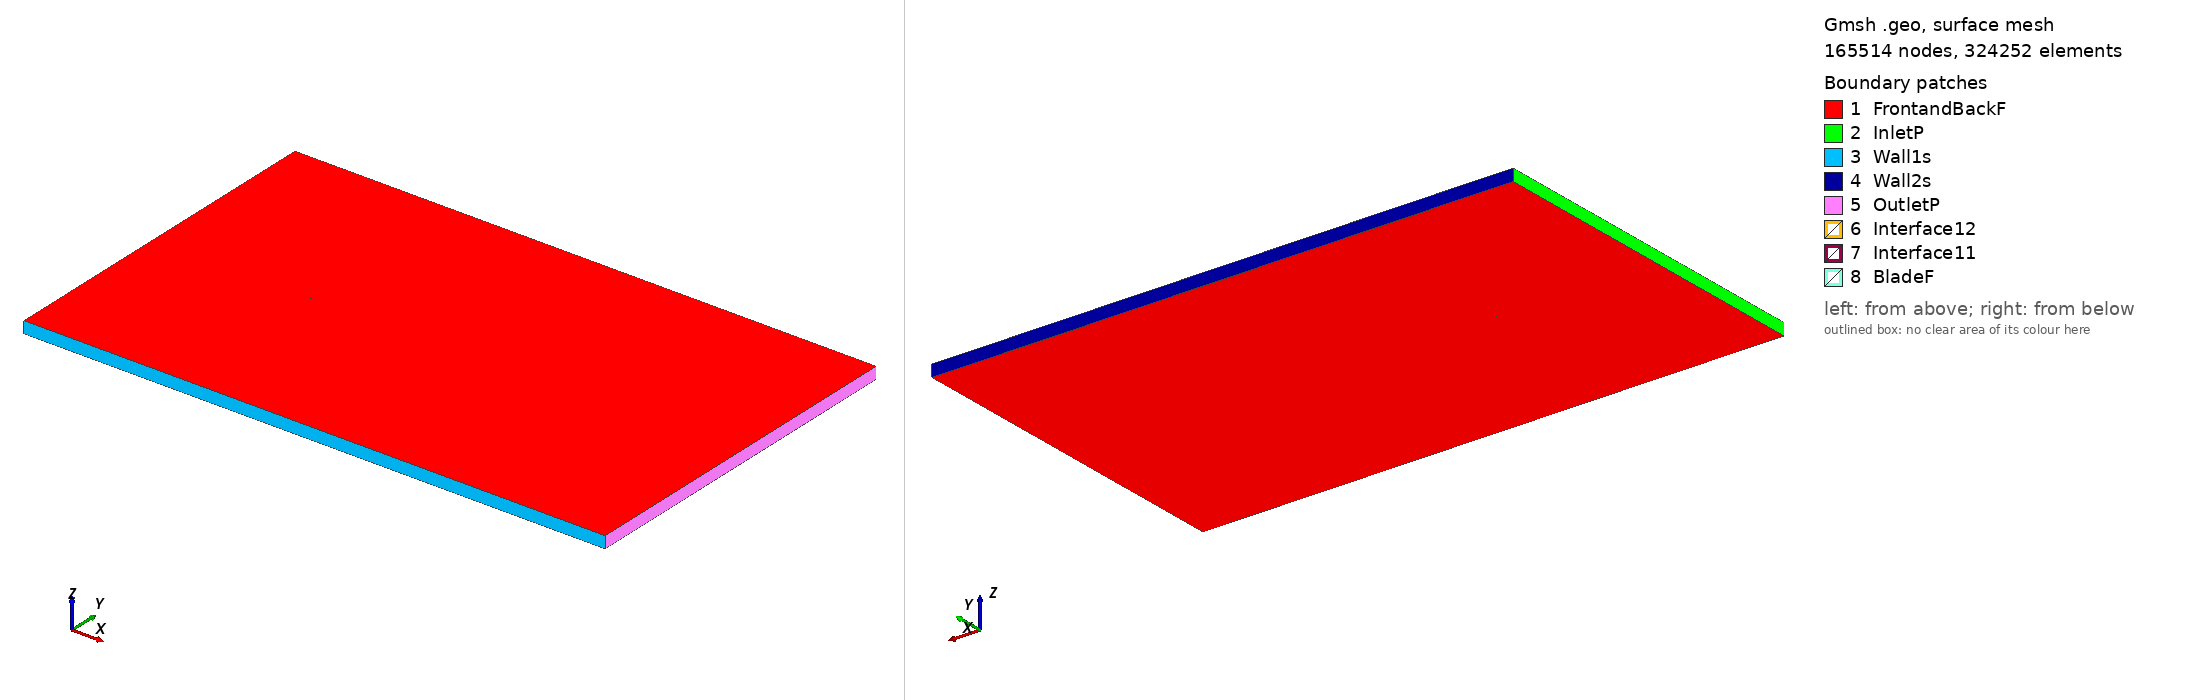

Gmsh geometry script, surface-meshed: 165514 nodes, 324252 surface elements. Boundary patches (legend numbers): 1 FrontandBackF, 2 InletP, 3 Wall1s, 4 Wall2s, 5 OutletP, 6 Interface12, 7 Interface11, 8 BladeF. Left view from above one corner, right view from below the opposite corner. Legend entries are the model's physical surfaces. The drawing asked Gmsh for element sizes between 1% and 20% of the model's largest extent; the script's own settings can give other sizes.

=== ag17_tsr_2.9059_aoa_1.8942.geo (drawn) ===
SetFactory("OpenCASCADE");

Point(1) = {0.075021, 0.739946, 0, 1.0};
Point(2) = {0.073621, 0.740130, 0, 1.0};
Point(3) = {0.071299, 0.740435, 0, 1.0};
Point(4) = {0.068977, 0.740737, 0, 1.0};
Point(5) = {0.066655, 0.741038, 0, 1.0};
Point(6) = {0.064333, 0.741337, 0, 1.0};
Point(7) = {0.062011, 0.741633, 0, 1.0};
Point(8) = {0.059689, 0.741927, 0, 1.0};
Point(9) = {0.057368, 0.742219, 0, 1.0};
Point(10) = {0.055046, 0.742508, 0, 1.0};
Point(11) = {0.052723, 0.742794, 0, 1.0};
Point(12) = {0.050401, 0.743078, 0, 1.0};
Point(13) = {0.048078, 0.743360, 0, 1.0};
Point(14) = {0.045755, 0.743638, 0, 1.0};
Point(15) = {0.043432, 0.743915, 0, 1.0};
Point(16) = {0.041109, 0.744188, 0, 1.0};
Point(17) = {0.038785, 0.744459, 0, 1.0};
Point(18) = {0.036462, 0.744727, 0, 1.0};
Point(19) = {0.034140, 0.744991, 0, 1.0};
Point(20) = {0.031817, 0.745250, 0, 1.0};
Point(21) = {0.029493, 0.745506, 0, 1.0};
Point(22) = {0.027171, 0.745758, 0, 1.0};
Point(23) = {0.024848, 0.746005, 0, 1.0};
Point(24) = {0.022525, 0.746247, 0, 1.0};
Point(25) = {0.020203, 0.746485, 0, 1.0};
Point(26) = {0.017881, 0.746717, 0, 1.0};
Point(27) = {0.015558, 0.746945, 0, 1.0};
Point(28) = {0.013236, 0.747166, 0, 1.0};
Point(29) = {0.010914, 0.747382, 0, 1.0};
Point(30) = {0.008592, 0.747591, 0, 1.0};
Point(31) = {0.006270, 0.747795, 0, 1.0};
Point(32) = {0.003949, 0.747992, 0, 1.0};
Point(33) = {0.001629, 0.748181, 0, 1.0};
Point(34) = {-0.000692, 0.748365, 0, 1.0};
Point(35) = {-0.003012, 0.748540, 0, 1.0};
Point(36) = {-0.005332, 0.748708, 0, 1.0};
Point(37) = {-0.007651, 0.748868, 0, 1.0};
Point(38) = {-0.009970, 0.749020, 0, 1.0};
Point(39) = {-0.012287, 0.749163, 0, 1.0};
Point(40) = {-0.014604, 0.749297, 0, 1.0};
Point(41) = {-0.016920, 0.749421, 0, 1.0};
Point(42) = {-0.019235, 0.749535, 0, 1.0};
Point(43) = {-0.021548, 0.749638, 0, 1.0};
Point(44) = {-0.023861, 0.749730, 0, 1.0};
Point(45) = {-0.026172, 0.749810, 0, 1.0};
Point(46) = {-0.028480, 0.749877, 0, 1.0};
Point(47) = {-0.030787, 0.749931, 0, 1.0};
Point(48) = {-0.033091, 0.749970, 0, 1.0};
Point(49) = {-0.035393, 0.749993, 0, 1.0};
Point(50) = {-0.037692, 0.750000, 0, 1.0};
Point(51) = {-0.039986, 0.749988, 0, 1.0};
Point(52) = {-0.042276, 0.749956, 0, 1.0};
Point(53) = {-0.044561, 0.749903, 0, 1.0};
Point(54) = {-0.046837, 0.749826, 0, 1.0};
Point(55) = {-0.049107, 0.749722, 0, 1.0};
Point(56) = {-0.051366, 0.749590, 0, 1.0};
Point(57) = {-0.053611, 0.749426, 0, 1.0};
Point(58) = {-0.055843, 0.749226, 0, 1.0};
Point(59) = {-0.058053, 0.748986, 0, 1.0};
Point(60) = {-0.060239, 0.748700, 0, 1.0};
Point(61) = {-0.062390, 0.748364, 0, 1.0};
Point(62) = {-0.064500, 0.747968, 0, 1.0};
Point(63) = {-0.066549, 0.747506, 0, 1.0};
Point(64) = {-0.068506, 0.746971, 0, 1.0};
Point(65) = {-0.070309, 0.746364, 0, 1.0};
Point(66) = {-0.071839, 0.745719, 0, 1.0};
Point(67) = {-0.072979, 0.745112, 0, 1.0};
Point(68) = {-0.073740, 0.744601, 0, 1.0};
Point(69) = {-0.074236, 0.744185, 0, 1.0};
Point(70) = {-0.074563, 0.743837, 0, 1.0};
Point(71) = {-0.074780, 0.743536, 0, 1.0};
Point(72) = {-0.074912, 0.743266, 0, 1.0};
Point(73) = {-0.074959, 0.743015, 0, 1.0};
Point(74) = {-0.074908, 0.742765, 0, 1.0};
Point(75) = {-0.074742, 0.742521, 0, 1.0};
Point(76) = {-0.074468, 0.742289, 0, 1.0};
Point(77) = {-0.074073, 0.742048, 0, 1.0};
Point(78) = {-0.073499, 0.741779, 0, 1.0};
Point(79) = {-0.072633, 0.741461, 0, 1.0};
Point(80) = {-0.071336, 0.741095, 0, 1.0};
Point(81) = {-0.069619, 0.740726, 0, 1.0};
Point(82) = {-0.067638, 0.740404, 0, 1.0};
Point(83) = {-0.065525, 0.740134, 0, 1.0};
Point(84) = {-0.063349, 0.739914, 0, 1.0};
Point(85) = {-0.061135, 0.739734, 0, 1.0};
Point(86) = {-0.058895, 0.739588, 0, 1.0};
Point(87) = {-0.056637, 0.739468, 0, 1.0};
Point(88) = {-0.054365, 0.739371, 0, 1.0};
Point(89) = {-0.052084, 0.739293, 0, 1.0};
Point(90) = {-0.049793, 0.739232, 0, 1.0};
Point(91) = {-0.047497, 0.739185, 0, 1.0};
Point(92) = {-0.045195, 0.739151, 0, 1.0};
Point(93) = {-0.042888, 0.739129, 0, 1.0};
Point(94) = {-0.040578, 0.739117, 0, 1.0};
Point(95) = {-0.038264, 0.739114, 0, 1.0};
Point(96) = {-0.035948, 0.739119, 0, 1.0};
Point(97) = {-0.033629, 0.739131, 0, 1.0};
Point(98) = {-0.031307, 0.739149, 0, 1.0};
Point(99) = {-0.028983, 0.739172, 0, 1.0};
Point(100) = {-0.026657, 0.739199, 0, 1.0};
Point(101) = {-0.024329, 0.739228, 0, 1.0};
Point(102) = {-0.021998, 0.739261, 0, 1.0};
Point(103) = {-0.019665, 0.739295, 0, 1.0};
Point(104) = {-0.017329, 0.739331, 0, 1.0};
Point(105) = {-0.014991, 0.739368, 0, 1.0};
Point(106) = {-0.012652, 0.739405, 0, 1.0};
Point(107) = {-0.010310, 0.739442, 0, 1.0};
Point(108) = {-0.007966, 0.739479, 0, 1.0};
Point(109) = {-0.005621, 0.739515, 0, 1.0};
Point(110) = {-0.003279, 0.739550, 0, 1.0};
Point(111) = {-0.000938, 0.739583, 0, 1.0};
Point(112) = {0.001400, 0.739615, 0, 1.0};
Point(113) = {0.003738, 0.739644, 0, 1.0};
Point(114) = {0.006074, 0.739671, 0, 1.0};
Point(115) = {0.008408, 0.739694, 0, 1.0};
Point(116) = {0.010741, 0.739715, 0, 1.0};
Point(117) = {0.013074, 0.739731, 0, 1.0};
Point(118) = {0.015406, 0.739745, 0, 1.0};
Point(119) = {0.017737, 0.739754, 0, 1.0};
Point(120) = {0.020068, 0.739759, 0, 1.0};
Point(121) = {0.022398, 0.739760, 0, 1.0};
Point(122) = {0.024727, 0.739757, 0, 1.0};
Point(123) = {0.027055, 0.739749, 0, 1.0};
Point(124) = {0.029382, 0.739737, 0, 1.0};
Point(125) = {0.031708, 0.739719, 0, 1.0};
Point(126) = {0.034034, 0.739697, 0, 1.0};
Point(127) = {0.036359, 0.739669, 0, 1.0};
Point(128) = {0.038683, 0.739637, 0, 1.0};
Point(129) = {0.041007, 0.739599, 0, 1.0};
Point(130) = {0.043331, 0.739556, 0, 1.0};
Point(131) = {0.045655, 0.739508, 0, 1.0};
Point(132) = {0.047980, 0.739454, 0, 1.0};
Point(133) = {0.050304, 0.739395, 0, 1.0};
Point(134) = {0.052629, 0.739331, 0, 1.0};
Point(135) = {0.054954, 0.739261, 0, 1.0};
Point(136) = {0.057278, 0.739185, 0, 1.0};
Point(137) = {0.059604, 0.739104, 0, 1.0};
Point(138) = {0.061930, 0.739018, 0, 1.0};
Point(139) = {0.064256, 0.738926, 0, 1.0};
Point(140) = {0.066582, 0.738828, 0, 1.0};
Point(141) = {0.068909, 0.738725, 0, 1.0};
Point(142) = {0.071235, 0.738617, 0, 1.0};
Point(143) = {0.073562, 0.738504, 0, 1.0};
Point(144) = {0.074972, 0.738434, 0, 1.0};
Point(145) = {-0.075021, -0.739946, 0, 1.0};
Point(146) = {-0.073621, -0.740130, 0, 1.0};
Point(147) = {-0.071299, -0.740435, 0, 1.0};
Point(148) = {-0.068977, -0.740737, 0, 1.0};
Point(149) = {-0.066655, -0.741038, 0, 1.0};
Point(150) = {-0.064333, -0.741337, 0, 1.0};
Point(151) = {-0.062011, -0.741633, 0, 1.0};
Point(152) = {-0.059689, -0.741927, 0, 1.0};
Point(153) = {-0.057368, -0.742219, 0, 1.0};
Point(154) = {-0.055046, -0.742508, 0, 1.0};
Point(155) = {-0.052723, -0.742794, 0, 1.0};
Point(156) = {-0.050401, -0.743078, 0, 1.0};
Point(157) = {-0.048078, -0.743360, 0, 1.0};
Point(158) = {-0.045755, -0.743638, 0, 1.0};
Point(159) = {-0.043432, -0.743915, 0, 1.0};
Point(160) = {-0.041109, -0.744188, 0, 1.0};
Point(161) = {-0.038785, -0.744459, 0, 1.0};
Point(162) = {-0.036462, -0.744727, 0, 1.0};
Point(163) = {-0.034140, -0.744991, 0, 1.0};
Point(164) = {-0.031817, -0.745250, 0, 1.0};
Point(165) = {-0.029493, -0.745506, 0, 1.0};
Point(166) = {-0.027171, -0.745758, 0, 1.0};
Point(167) = {-0.024848, -0.746005, 0, 1.0};
Point(168) = {-0.022525, -0.746247, 0, 1.0};
Point(169) = {-0.020203, -0.746485, 0, 1.0};
Point(170) = {-0.017881, -0.746717, 0, 1.0};
Point(171) = {-0.015558, -0.746945, 0, 1.0};
Point(172) = {-0.013236, -0.747166, 0, 1.0};
Point(173) = {-0.010914, -0.747382, 0, 1.0};
Point(174) = {-0.008592, -0.747591, 0, 1.0};
Point(175) = {-0.006270, -0.747795, 0, 1.0};
Point(176) = {-0.003949, -0.747992, 0, 1.0};
Point(177) = {-0.001629, -0.748181, 0, 1.0};
Point(178) = {0.000692, -0.748365, 0, 1.0};
Point(179) = {0.003012, -0.748540, 0, 1.0};
Point(180) = {0.005332, -0.748708, 0, 1.0};
Point(181) = {0.007651, -0.748868, 0, 1.0};
Point(182) = {0.009970, -0.749020, 0, 1.0};
Point(183) = {0.012287, -0.749163, 0, 1.0};
Point(184) = {0.014604, -0.749297, 0, 1.0};
Point(185) = {0.016920, -0.749421, 0, 1.0};
Point(186) = {0.019235, -0.749535, 0, 1.0};
Point(187) = {0.021548, -0.749638, 0, 1.0};
Point(188) = {0.023861, -0.749730, 0, 1.0};
Point(189) = {0.026172, -0.749810, 0, 1.0};
Point(190) = {0.028480, -0.749877, 0, 1.0};
Point(191) = {0.030787, -0.749931, 0, 1.0};
Point(192) = {0.033091, -0.749970, 0, 1.0};
Point(193) = {0.035393, -0.749993, 0, 1.0};
Point(194) = {0.037692, -0.750000, 0, 1.0};
Point(195) = {0.039986, -0.749988, 0, 1.0};
Point(196) = {0.042276, -0.749956, 0, 1.0};
Point(197) = {0.044561, -0.749903, 0, 1.0};
Point(198) = {0.046837, -0.749826, 0, 1.0};
Point(199) = {0.049107, -0.749722, 0, 1.0};
Point(200) = {0.051366, -0.749590, 0, 1.0};
Point(201) = {0.053611, -0.749426, 0, 1.0};
Point(202) = {0.055843, -0.749226, 0, 1.0};
Point(203) = {0.058053, -0.748986, 0, 1.0};
Point(204) = {0.060239, -0.748700, 0, 1.0};
Point(205) = {0.062390, -0.748364, 0, 1.0};
Point(206) = {0.064500, -0.747968, 0, 1.0};
Point(207) = {0.066549, -0.747506, 0, 1.0};
Point(208) = {0.068506, -0.746971, 0, 1.0};
Point(209) = {0.070309, -0.746364, 0, 1.0};
Point(210) = {0.071839, -0.745719, 0, 1.0};
Point(211) = {0.072979, -0.745112, 0, 1.0};
Point(212) = {0.073740, -0.744601, 0, 1.0};
Point(213) = {0.074236, -0.744185, 0, 1.0};
Point(214) = {0.074563, -0.743837, 0, 1.0};
Point(215) = {0.074780, -0.743536, 0, 1.0};
Point(216) = {0.074912, -0.743266, 0, 1.0};
Point(217) = {0.074959, -0.743015, 0, 1.0};
Point(218) = {0.074908, -0.742765, 0, 1.0};
Point(219) = {0.074742, -0.742521, 0, 1.0};
Point(220) = {0.074468, -0.742289, 0, 1.0};
Point(221) = {0.074073, -0.742048, 0, 1.0};
Point(222) = {0.073499, -0.741779, 0, 1.0};
Point(223) = {0.072633, -0.741461, 0, 1.0};
Point(224) = {0.071336, -0.741095, 0, 1.0};
Point(225) = {0.069619, -0.740726, 0, 1.0};
Point(226) = {0.067638, -0.740404, 0, 1.0};
Point(227) = {0.065525, -0.740134, 0, 1.0};
Point(228) = {0.063349, -0.739914, 0, 1.0};
Point(229) = {0.061135, -0.739734, 0, 1.0};
Point(230) = {0.058895, -0.739588, 0, 1.0};
Point(231) = {0.056637, -0.739468, 0, 1.0};
Point(232) = {0.054365, -0.739371, 0, 1.0};
Point(233) = {0.052084, -0.739293, 0, 1.0};
Point(234) = {0.049793, -0.739232, 0, 1.0};
Point(235) = {0.047497, -0.739185, 0, 1.0};
Point(236) = {0.045195, -0.739151, 0, 1.0};
Point(237) = {0.042888, -0.739129, 0, 1.0};
Point(238) = {0.040578, -0.739117, 0, 1.0};
Point(239) = {0.038264, -0.739114, 0, 1.0};
Point(240) = {0.035948, -0.739119, 0, 1.0};
Point(241) = {0.033629, -0.739131, 0, 1.0};
Point(242) = {0.031307, -0.739149, 0, 1.0};
Point(243) = {0.028983, -0.739172, 0, 1.0};
Point(244) = {0.026657, -0.739199, 0, 1.0};
Point(245) = {0.024329, -0.739228, 0, 1.0};
Point(246) = {0.021998, -0.739261, 0, 1.0};
Point(247) = {0.019665, -0.739295, 0, 1.0};
Point(248) = {0.017329, -0.739331, 0, 1.0};
Point(249) = {0.014991, -0.739368, 0, 1.0};
Point(250) = {0.012652, -0.739405, 0, 1.0};
Point(251) = {0.010310, -0.739442, 0, 1.0};
Point(252) = {0.007966, -0.739479, 0, 1.0};
Point(253) = {0.005621, -0.739515, 0, 1.0};
Point(254) = {0.003279, -0.739550, 0, 1.0};
Point(255) = {0.000938, -0.739583, 0, 1.0};
Point(256) = {-0.001400, -0.739615, 0, 1.0};
Point(257) = {-0.003738, -0.739644, 0, 1.0};
Point(258) = {-0.006074, -0.739671, 0, 1.0};
Point(259) = {-0.008408, -0.739694, 0, 1.0};
Point(260) = {-0.010741, -0.739715, 0, 1.0};
Point(261) = {-0.013074, -0.739731, 0, 1.0};
Point(262) = {-0.015406, -0.739745, 0, 1.0};
Point(263) = {-0.017737, -0.739754, 0, 1.0};
Point(264) = {-0.020068, -0.739759, 0, 1.0};
Point(265) = {-0.022398, -0.739760, 0, 1.0};
Point(266) = {-0.024727, -0.739757, 0, 1.0};
Point(267) = {-0.027055, -0.739749, 0, 1.0};
Point(268) = {-0.029382, -0.739737, 0, 1.0};
Point(269) = {-0.031708, -0.739719, 0, 1.0};
Point(270) = {-0.034034, -0.739697, 0, 1.0};
Point(271) = {-0.036359, -0.739669, 0, 1.0};
Point(272) = {-0.038683, -0.739637, 0, 1.0};
Point(273) = {-0.041007, -0.739599, 0, 1.0};
Point(274) = {-0.043331, -0.739556, 0, 1.0};
Point(275) = {-0.045655, -0.739508, 0, 1.0};
Point(276) = {-0.047980, -0.739454, 0, 1.0};
Point(277) = {-0.050304, -0.739395, 0, 1.0};
Point(278) = {-0.052629, -0.739331, 0, 1.0};
Point(279) = {-0.054954, -0.739261, 0, 1.0};
Point(280) = {-0.057278, -0.739185, 0, 1.0};
Point(281) = {-0.059604, -0.739104, 0, 1.0};
Point(282) = {-0.061930, -0.739018, 0, 1.0};
Point(283) = {-0.064256, -0.738926, 0, 1.0};
Point(284) = {-0.066582, -0.738828, 0, 1.0};
Point(285) = {-0.068909, -0.738725, 0, 1.0};
Point(286) = {-0.071235, -0.738617, 0, 1.0};
Point(287) = {-0.073562, -0.738504, 0, 1.0};
Point(288) = {-0.074972, -0.738434, 0, 1.0};

// Lines: first blade (splines 1-4)
Spline(1) = {1:48};
Spline(2) = {48:97};
Spline(3) = {97:144};
Spline(4) = {144,1};

// Lines: second blade (splines 5-8)
Spline(5) = {145:192};
Spline(6) = {192:241};
Spline(7) = {241:288};
Spline(8) = {288,145};

// Outer domain (points 20001-4 and lines)
Point(289) = {-13.50000000, -15.00000000, 0, 1.0};
Point(290) = {-13.50000000, 15.00000000, 0, 1.0};
Point(291) = {36.00000000, 15.00000000, 0, 1.0};
Point(292) = {36.00000000, -15.00000000, 0, 1.0};
Line(11) = {289, 290};
Line(12) = {290, 291};
Line(13) = {291, 292};
Line(14) = {289, 292};

// Interface (between moving and stationary domain) (circles)
Circle(9) = {0, 0, 0, 0.80000000, 0, 2*Pi};
Circle(10) = {0, 0, 0, 0.80000000, 0, 2*Pi};

// Loops collect Lines/Splines/etc (blade1, blade2, domain, first circle)
Line Loop(1) = {1:4};
Line Loop(2) = {5:8};
Line Loop(3) = {11,12,13,-14};
Line Loop(4) = {9};

// BooleanDifference cuts out the circle/interface from the domain
Plane Surface(1) = {3};
Plane Surface(2) = {4};
BooleanDifference{ Surface{1}; Delete;}{ Surface{2}; Delete;}

// This one cuts out the blades from the inner circle/interface
Line Loop(6) = {10};
Plane Surface(5) = {6};
Plane Surface(6) = {1};
Plane Surface(7) = {2};
BooleanDifference{ Surface{5}; Delete;}{ Surface{6,7}; Delete;}

// extrude to 3rd dimension
Extrude {0, 0, 1} {Surface{1}; Surface{5}; Layers{1}; Recombine;}

// Physical Surfaces are the named boundaries (patches)
Physical Surface("Interface11") = {12};
Physical Surface("Interface12") = {10};

// sides of domain
Physical Surface("InletP") = {6};
Physical Surface("OutletP") = {9};

// top and bottom of domain
Physical Surface("Wall1s") = {7};
Physical Surface("Wall2s") = {8};

// Check FrontandBackF by ensuring there is nothing in the 3rd dimension
Physical Surface("FrontandBackF") = {1,11,5,21};
Physical Surface("BladeF") = {13:20};
Physical Volume("Turbine") = {2};
Physical Volume("Farfield") = {1};

// settings for airfoil boundary layer
Field[1] = BoundaryLayer;
Field[1].EdgesList = {1:8};
Field[1].hwall_n = 1e-3;
Field[1].thickness = 1.5e-2;
Field[1].ratio = 1.05;
Field[1].Quads = 1;
BoundaryLayer Field = 1;

// control points for mesh (blade and interface)
// floor((arc length / 1.5mm)/ 6) -> Transfinite Line
Transfinite Line {1,2,3,5,6,7} = 33 Using Progression 1;
Transfinite Line {4,8} = 2 Using Progression 1;
Transfinite Line {9, 15} = 800 Using Progression 1;

// For more information on gmsh syntax, visit http://gmsh.info/doc/texinfo/gmsh.html
